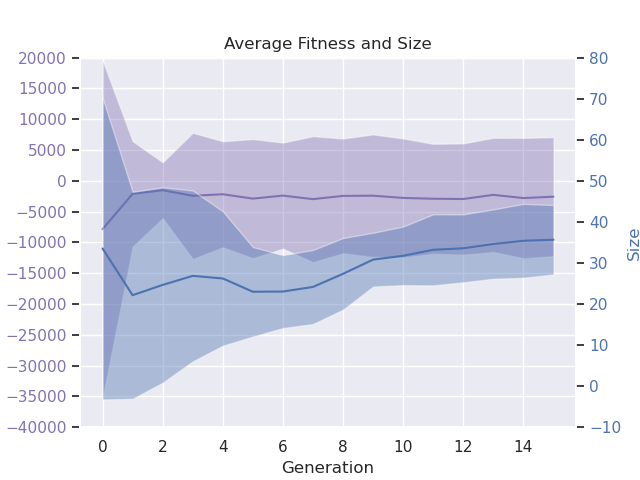

The table this chart was drawn from, first rows:
# Speed: 1, Boost: 2, ContEnv: True, Env size: (10, 10), Car size: (2, 2), Counter: 100
gen, nevals, fitness_min, fitness_avg, fitness_max, fitness_std, size_min, size_avg, size_max, size_std
0.0, 200.0, -234075, -7858, -699.3, 27412, 3.1, 33.52, 195.8, 36.74
1.0, 123.3, -100292, -2117, -406.6, 8542, 1.3, 22.14, 155.2, 25.2
2.0, 119.2, -54162, -1527, -26.1, 4540, 1.3, 24.65, 114.3, 23.79
3.0, 125.3, -110927, -2436, 73.5, 10235, 1.0, 26.85, 106.3, 20.79
4.0, 120.5, -81707, -2184, 105.7, 8602, 2.0, 26.22, 88.2, 16.36
5.0, 121.1, -72282, -2890, 192.6, 9662, 2.2, 22.99, 73.0, 10.89
6.0, 121.7, -64947, -2401, 337.4, 8603, 3.0, 23.03, 53.1, 8.871
7.0, 122.3, -85095, -2976, 427.9, 10218, 1.5, 24.16, 49.5, 9.006
8.0, 122.2, -76188, -2450, 452.8, 9310, 2.5, 27.35, 50.2, 8.718
9.0, 122.2, -81839, -2415, 485.9, 9946, 5.0, 30.81, 56.4, 6.549
10.0, 120.9, -62838, -2781, 533.9, 9651, 3.3, 31.74, 61.6, 7.125
11.0, 121.6, -57965, -2914, 573.9, 8909, 1.5, 33.2, 63.0, 8.647
12.0, 118.4, -60337, -2957, 583.0, 9026, 5.0, 33.57, 70.6, 8.257
13.0, 121.1, -65636, -2282, 601.0, 9259, 14.1, 34.61, 61.6, 8.438
14.0, 119.7, -75785, -2805, 608.8, 9763, 9.6, 35.39, 67.1, 8.988
15.0, 121.7, -71621, -2576, 608.8, 9654, 7.3, 35.65, 62.0, 8.445
